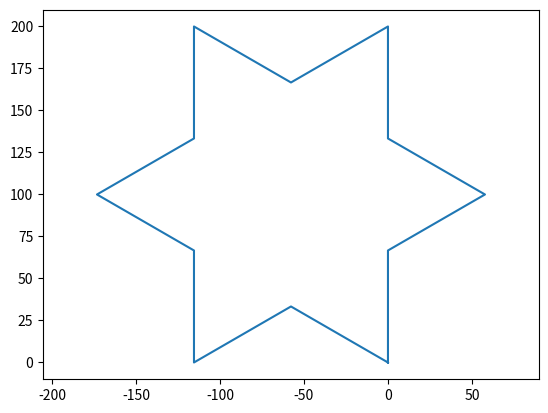
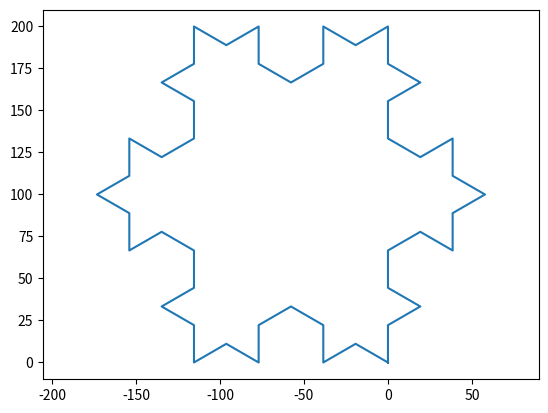
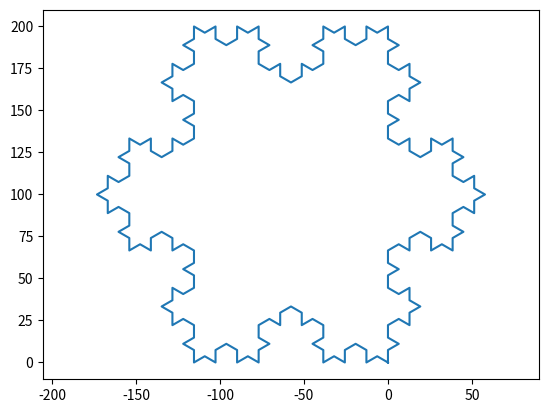
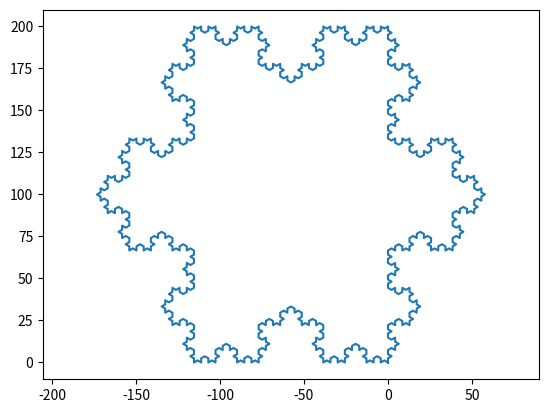
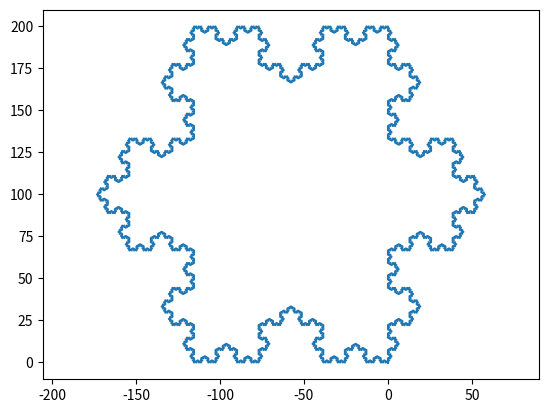
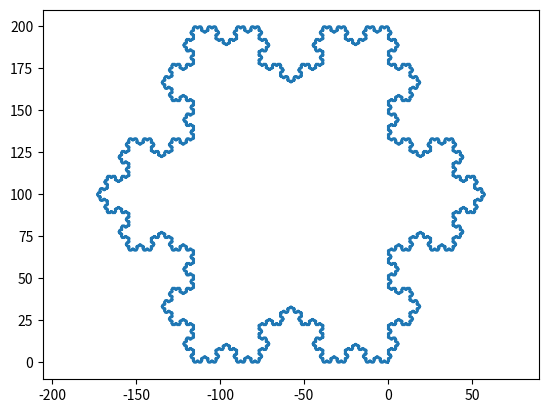
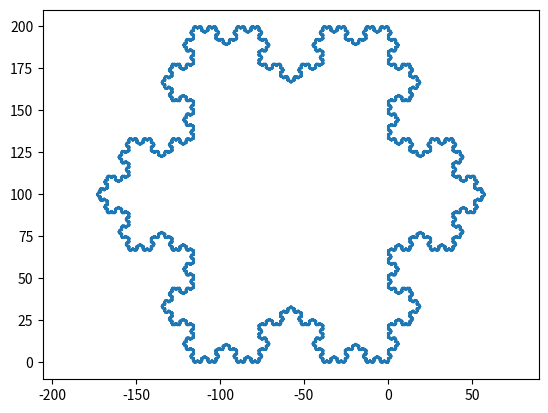
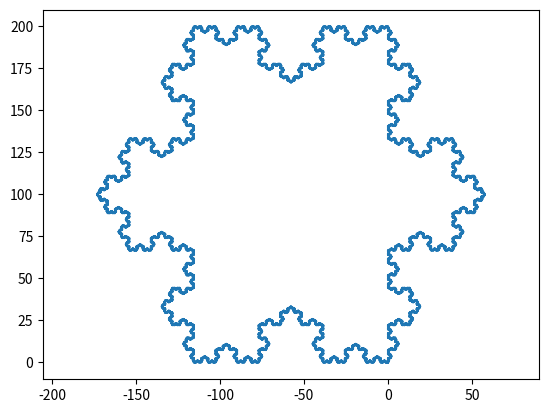
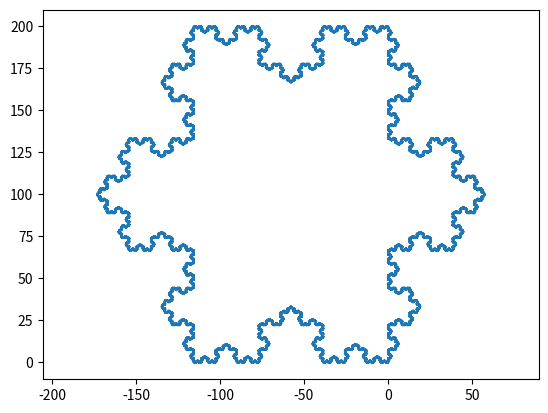
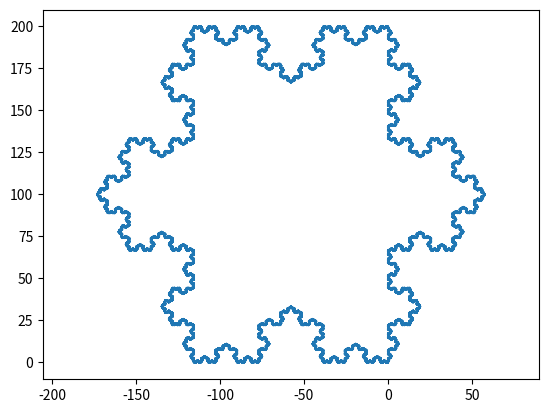

Write Python code to recreate these figures, in order.
import matplotlib.pyplot as plt
import math
import numpy
from PIL import Image

def narysuj_wielokat(lista_wierzcholkow):
    x = []
    y = []
    for p in lista_wierzcholkow:
        x.append(p[0])
        y.append(p[1])
    x.append(lista_wierzcholkow[0][0])
    y.append(lista_wierzcholkow[0][1])
    plt.axis('equal')
    plt.plot(x, y)
    plt.show()



def png_write(img):
    img = Image.fromarray((numpy.array(img) * 255).astype(numpy.int8), 'L')
    img.save("output.png")

def trzeci_punkt_trojkata_rownobocznego(p1, p2):
    odleglosc = ((p2[0] - p1[0]) ** 2 + (p2[1] - p1[1]) ** 2) ** 0.5
    srodek = (p1[0] + p2[0]) / 2, (p1[1] + p2[1]) / 2
    kat = math.atan2(p2[1] - p1[1], p2[0] - p1[0])
    wynik_x = srodek[0] - odleglosc * 3 ** 0.5 / 2 * math.sin(kat)
    wynik_y = srodek[1] + odleglosc * 3 ** 0.5 / 2 * math.cos(kat)
    return wynik_x, wynik_y

def kolejna_iteracja(lista):
    n = len(lista)
    punkty = [[0, 0] for i in range(4 * n)]
    for i in range(len(lista)):
        punkty[4 * i] = lista[i]
        a, b = lista[i]
        if i == len(lista) - 1:
            c, d = lista[0]
        else:
            c, d = lista[i + 1]
        dx = a - c
        dy = b - d
        punkty[4 * i + 1] = c + 2 * dx / 3, d + 2 * dy / 3
        punkty[4 * i + 3] = c + dx / 3, d + dy / 3
        punkty[4 * i + 2] = trzeci_punkt_trojkata_rownobocznego(punkty[4 * i + 3], punkty[4 * i + 1])
    return punkty

def odleglosc(p1, p2):
    return ((p2[0] - p1[0]) ** 2 + (p2[1] - p1[1]) ** 2) ** 0.5

def podpodzial(wielokat):
    wynik = []
    for i in range(len(wielokat)):
        pcur = wielokat[i]
        pnext = wielokat[(i + 1) % len(wielokat)]
        n = math.ceil(odleglosc(pcur, pnext))
        for j in range(n):
            x = (j * pcur[0] + (n - j) * pnext[0]) / n
            y = (j * pcur[1] + (n - j) * pnext[1]) / n
            wynik.append((x, y))
    return wynik

def wypelniony_wielokat(wielokat, punkt):
    wielokat = podpodzial(wielokat)
    minx, maxx, miny, maxy = int(wielokat[0][0]), int(wielokat[0][0]), int(wielokat[0][1]), int(wielokat[0][1])
    for p in wielokat:
        x, y = int(p[0]), int(p[1])
        if x < minx:
            minx = x
        if x > maxx:
            maxx = x
        if y < miny:
            miny = y
        if y > maxy:
            maxy = y
    macierz = [[0] * (maxy - miny + 1) for _ in range(maxx - minx + 1)]
    for p in wielokat:
        x, y = int(p[0]), int(p[1])
        macierz[x - minx][y - miny] = 1
    punkty = [(int(punkt[0]) - minx, int(punkt[1]) - miny)]
    nastepny_do_odwiedzenia = 0
    while nastepny_do_odwiedzenia < len(punkty):
        x, y = punkty[nastepny_do_odwiedzenia]
        nastepny_do_odwiedzenia += 1
        if macierz[x][y] == 1:
            continue
        macierz[x][y] = 1
        for (i, j) in [(-1, 0), (1, 0), (0, -1), (0, 1)]:
            if 0 <= x + i < len(macierz) and 0 <= y + j < len(macierz[0]) and macierz[x + i][y + j] == 0:
                punkty.append((x + i, y + j))
    return macierz






def platek_sniegu_Kocha(d):
    p1 = [0, 0]
    p2 = [0, d]
    p3 = trzeci_punkt_trojkata_rownobocznego(p1, p2)
    lista = [p1, p2, p3]
    for i in range(10):
        lista = kolejna_iteracja(lista)
        narysuj_wielokat(lista)
        png_write(wypelniony_wielokat(lista, (0, 3)))

def main():
    d = 200
    platek_sniegu_Kocha(d)



if __name__ == '__main__':
    main()
